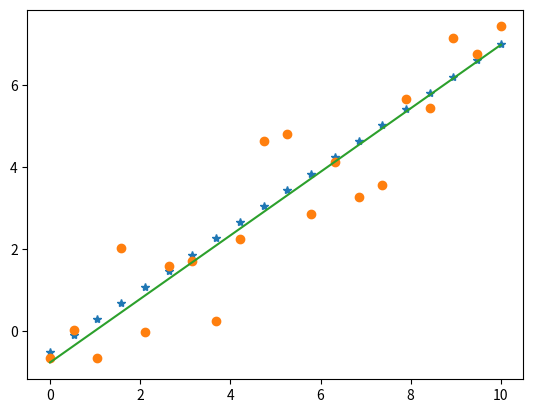

This chart was generated by the following Python code:
import numpy as np
import matplotlib.pyplot as plt

def f(x):
    return ((3/4)*x - (1/2))

x = np.linspace(0,10,20)
y = []
for i in x:
    y.append(f(i))

# Aplicamos una desviación a cada punto en y por una distribución normal
dispersion = np.random.randn(20)
puntos_con_ruido = y + dispersion

# Hacemos un ajuste lineal sobre esta nueva nube de puntos
ajuste = np.polyfit(x, puntos_con_ruido, 1)
# Evaluamos en x este ajuste para graficar
recta_ajustada = np.polyval(ajuste, x)

plt.plot(x, y, '*')
plt.plot(x, puntos_con_ruido, 'o')
plt.plot(x, recta_ajustada)
plt.show()
